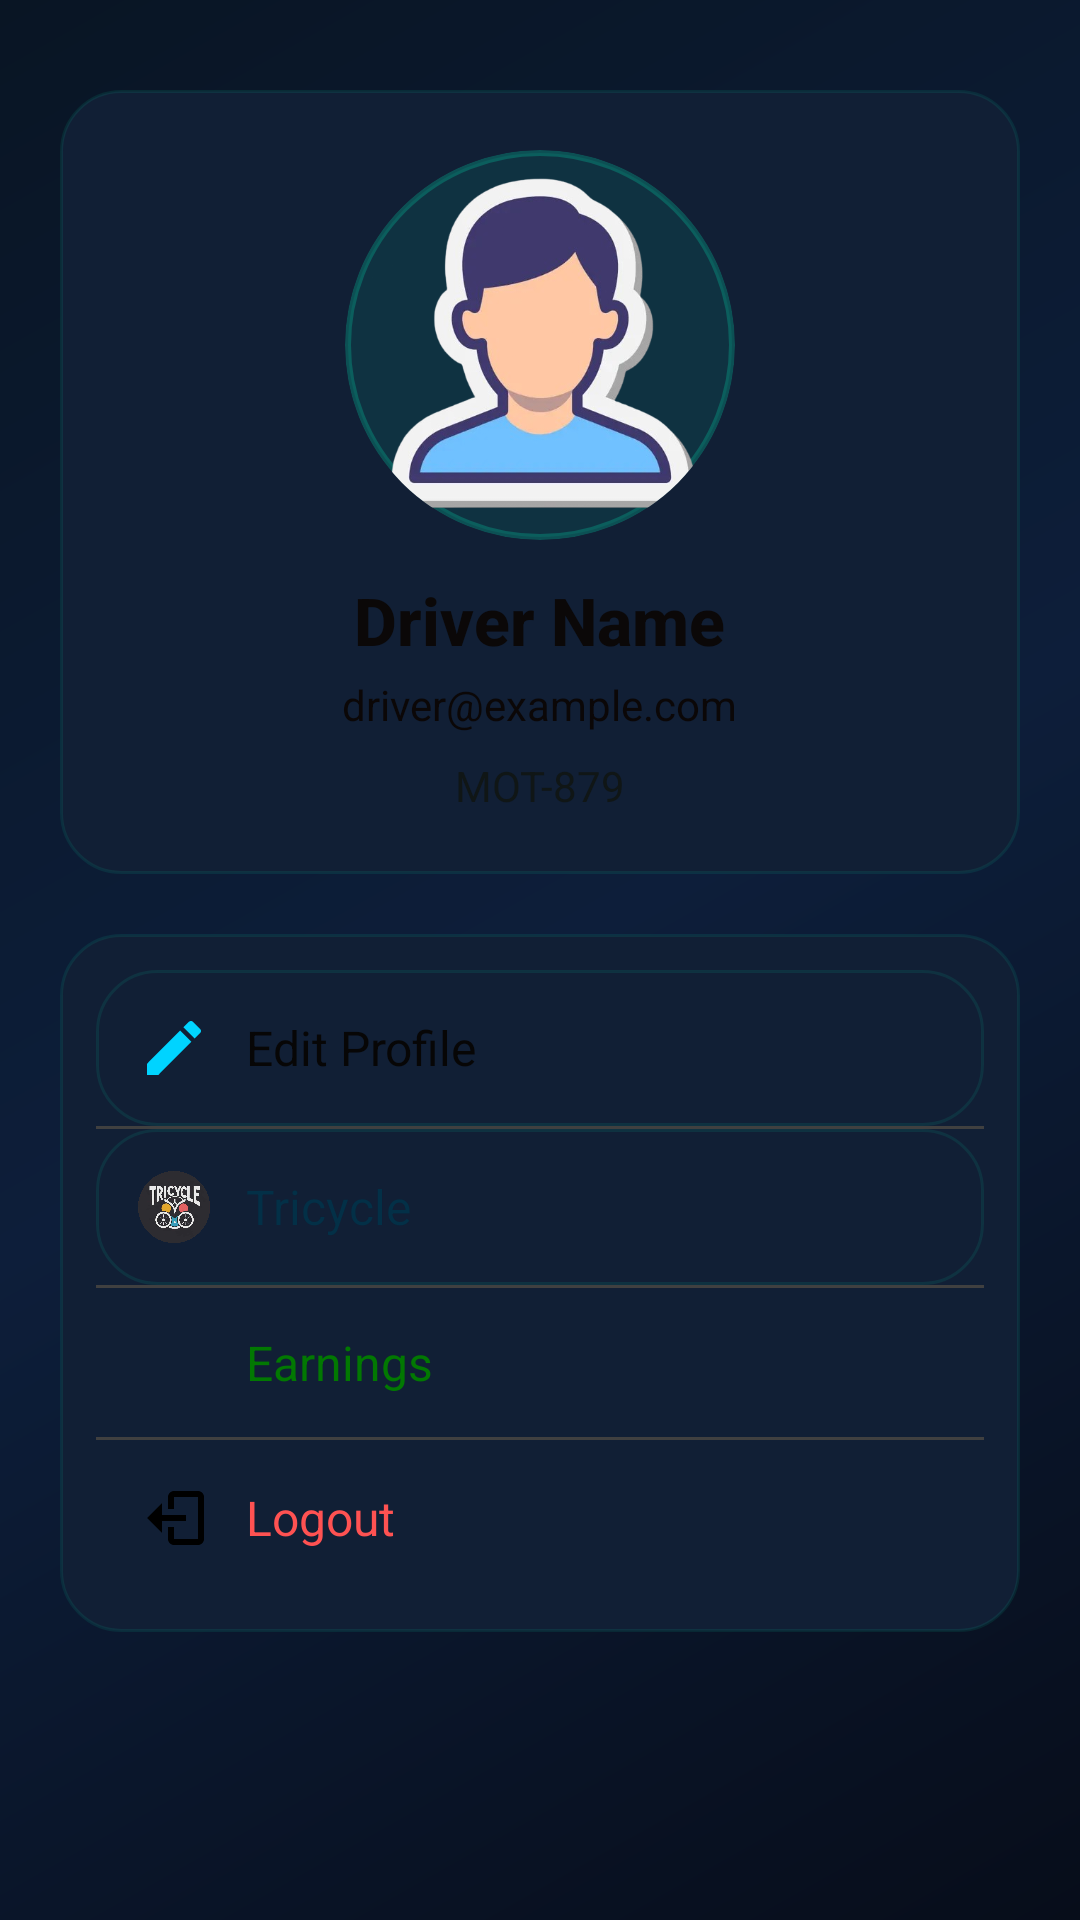

Write the Android layout XML for this screen, with the resource values it uses.
<!-- AndroidManifest.xml: application theme Theme.Toda -->
<!-- res/layout/settings_driver.xml -->
<?xml version="1.0" encoding="utf-8"?>
<ScrollView xmlns:android="http://schemas.android.com/apk/res/android"
    android:layout_width="match_parent"
    android:layout_height="match_parent"
    android:background="@drawable/bg_gradient"
    android:padding="20dp">

    <LinearLayout
        android:layout_width="match_parent"
        android:layout_height="wrap_content"
        android:orientation="vertical"
        android:gravity="center_horizontal">

        
        <LinearLayout
            android:layout_width="match_parent"
            android:layout_height="wrap_content"
            android:background="@drawable/card_background"
            android:padding="20dp"
            android:elevation="6dp"
            android:gravity="center"
            android:orientation="vertical"
            android:layout_marginTop="10dp"
            android:layout_marginBottom="20dp">

            <ImageView
                android:id="@+id/driverProfileImage"
                android:layout_width="130dp"
                android:layout_height="130dp"
                android:src="@drawable/person5"
                android:scaleType="centerCrop"
                android:clipToOutline="true"
                android:background="@drawable/profile_circle"
                android:padding="6dp" />

            <TextView
                android:id="@+id/driverName"
                android:layout_width="wrap_content"
                android:layout_height="wrap_content"
                android:text="Driver Name"
                android:textSize="22sp"
                android:textStyle="bold"
                android:textColor="#0B0808"
                android:layout_marginTop="12dp"
                android:fontFamily="sans-serif-medium"/>

            <TextView
                android:id="@+id/driverEmail"
                android:layout_width="wrap_content"
                android:layout_height="wrap_content"
                android:text="driver@example.com"
                android:textSize="14sp"
                android:textColor="#0B0707"
                android:layout_marginTop="4dp"/>

            <TextView
                android:id="@+id/driverVehicleInfo"
                android:layout_width="wrap_content"
                android:layout_height="wrap_content"
                android:text="MOT-879"
                android:textSize="14sp"
                android:textColor="#101616"
                android:layout_marginTop="8dp"/>
        </LinearLayout>

        
        <LinearLayout
            android:layout_width="match_parent"
            android:layout_height="wrap_content"
            android:background="@drawable/card_background"
            android:orientation="vertical"
            android:elevation="6dp"
            android:padding="12dp">

            
            <LinearLayout
                android:id="@+id/optionDriverEditProfile"
                android:layout_width="match_parent"
                android:layout_height="wrap_content"
                android:orientation="horizontal"
                android:padding="14dp"
                android:gravity="center_vertical"
                android:background="@drawable/card_background">

                <ImageView
                    android:layout_width="24dp"
                    android:layout_height="24dp"
                    android:src="@drawable/ic_edit_profile" />

                <TextView
                    android:layout_width="wrap_content"
                    android:layout_height="wrap_content"
                    android:text="Edit Profile"
                    android:textColor="#070606"
                    android:layout_marginStart="12dp"
                    android:textSize="16sp"/>
            </LinearLayout>

            <View android:layout_width="match_parent" android:layout_height="1dp" android:background="#404040"/>

            
            <LinearLayout
                android:id="@+id/optionVehicleSettings"
                android:layout_width="match_parent"
                android:layout_height="wrap_content"
                android:orientation="horizontal"
                android:padding="14dp"
                android:gravity="center_vertical"
                android:background="@drawable/card_background">

                <ImageView
                    android:layout_width="24dp"
                    android:layout_height="24dp"
                    android:src="@drawable/bookride" />

                <TextView
                    android:layout_width="wrap_content"
                    android:layout_height="wrap_content"
                    android:text="Tricycle"
                    android:textColor="#033047"
                    android:layout_marginStart="12dp"
                    android:textSize="16sp"/>
            </LinearLayout>

            <View android:layout_width="match_parent" android:layout_height="1dp" android:background="#404040"/>

            
            <LinearLayout
                android:id="@+id/optionEarnings"
                android:layout_width="match_parent"
                android:layout_height="wrap_content"
                android:orientation="horizontal"
                android:padding="14dp"
                android:gravity="center_vertical"
                android:background="?android:attr/selectableItemBackground">

                <ImageView
                    android:layout_width="24dp"
                    android:layout_height="19dp"
                    android:src="@drawable/ic_wallet" />

                <TextView
                    android:layout_width="wrap_content"
                    android:layout_height="wrap_content"
                    android:text="Earnings"
                    android:textColor="#027802"
                    android:layout_marginStart="12dp"
                    android:textSize="16sp"/>
            </LinearLayout>

            <View android:layout_width="match_parent" android:layout_height="1dp" android:background="#404040"/>

            
            <LinearLayout
                android:id="@+id/driverLogout"
                android:layout_width="match_parent"
                android:layout_height="wrap_content"
                android:orientation="horizontal"
                android:padding="14dp"
                android:gravity="center_vertical"
                android:background="?android:attr/selectableItemBackground">

                <ImageView
                    android:layout_width="24dp"
                    android:layout_height="24dp"
                    android:src="@drawable/ic_logout"/>

                <TextView
                    android:layout_width="wrap_content"
                    android:layout_height="wrap_content"
                    android:text="Logout"
                    android:textSize="16sp"
                    android:textColor="#FF5252"
                    android:layout_marginStart="12dp"/>
            </LinearLayout>

        </LinearLayout>

    </LinearLayout>

</ScrollView>
<!-- resources referenced by this layout -->
<resources>
  <!-- drawable bg_gradient (drawable) -->
  <?xml version="1.0" encoding="utf-8"?>
  <shape xmlns:android="http://schemas.android.com/apk/res/android"
      android:shape="rectangle">
      <gradient
          android:startColor="#070D1A"
          android:centerColor="#0D1E3A"
          android:endColor="#091524"
          android:angle="135"
          android:type="linear" />
  </shape>
  <!-- drawable card_background (drawable) -->
  <?xml version="1.0" encoding="utf-8"?>
  <shape xmlns:android="http://schemas.android.com/apk/res/android"
      android:shape="rectangle">
      <solid android:color="#111F35" />
      <corners android:radius="20dp" />
      <stroke android:width="1dp" android:color="#1A00D4AA" />
  </shape>
  <!-- drawable ic_edit_profile (drawable) -->
  <vector xmlns:android="http://schemas.android.com/apk/res/android"
      xmlns:aapt="http://schemas.android.com/aapt"
      android:width="24dp"
      android:height="24dp"
      android:viewportWidth="24"
      android:viewportHeight="24">
  
      <path android:pathData="M3,17.25V21h3.75L17.81,9.94l-3.75-3.75L3,17.25zM20.71,7.04c0.39,-0.39 0.39,-1.02 0,-1.41l-2.34,-2.34c-0.39,-0.39 -1.02,-0.39 -1.41,0l-1.83,1.83 3.75,3.75 1.83,-1.83z">
  
          <aapt:attr name="android:fillColor">
              <gradient
                  android:startColor="#A066FF"
                  android:endColor="#00D4FF"
                  android:type="linear"
                  android:angle="45"/>
          </aapt:attr>
  
      </path>
  
  </vector>
  <!-- drawable ic_logout (drawable) -->
  <vector xmlns:android="http://schemas.android.com/apk/res/android"
      android:width="24dp"
      android:height="24dp"
      android:viewportWidth="24"
      android:viewportHeight="24">
  
      <path
          android:fillColor="#000000"
          android:pathData="M16,13v-2H8V7l-5,5 5,5v-4h8zM20,3H12c-1.1,0 -2,0.9 -2,2v4h2V5h8v14h-8v-4h-2v4c0,1.1 0.9,2 2,2h8c1.1,0 2,-0.9 2,-2V5c0,-1.1 -0.9,-2 -2,-2z"/>
  </vector>
  <!-- drawable profile_circle (drawable) -->
  <?xml version="1.0" encoding="utf-8"?>
  <shape xmlns:android="http://schemas.android.com/apk/res/android"
      android:shape="oval">
      <solid android:color="#1A00D4AA" />
      <stroke android:width="2dp" android:color="#4400D4AA" />
  </shape>
  <color name="primary_teal">#00D4AA</color>
  <color name="bg_surface">#0D1829</color>
  <color name="bg_deep">#070D1A</color>
  <color name="accent_orange">#FF6B35</color>
  <color name="accent_orange_light">#FF8C5C</color>
  <color name="white">#FFFFFFFF</color>
  <color name="bg_card">#111F35</color>
  <color name="text_primary">#FFFFFF</color>
  <color name="text_secondary">#8899BB</color>
  <color name="glass_teal_10">#1A00D4AA</color>
  <color name="text_hint">#4D6080</color>
  <style name="TodaInputStyle" parent="Widget.MaterialComponents.TextInputLayout.OutlinedBox">
          <item name="boxBackgroundColor">@color/bg_input</item>
          <item name="boxStrokeColor">@color/text_hint</item>
          <item name="boxStrokeWidth">1dp</item>
          <item name="hintTextColor">@color/primary_teal</item>
          <item name="android:textColorHint">@color/text_hint</item>
          <item name="boxCornerRadiusTopStart">12dp</item>
          <item name="boxCornerRadiusTopEnd">12dp</item>
          <item name="boxCornerRadiusBottomStart">12dp</item>
          <item name="boxCornerRadiusBottomEnd">12dp</item>
      </style>
  <color name="bg_input">#0A1422</color>
</resources>
